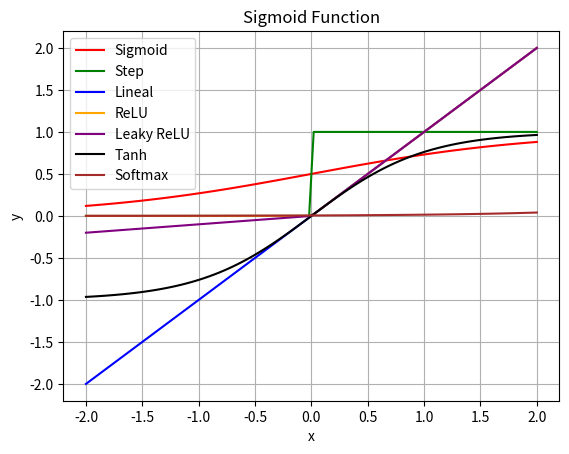

Recreate this plot in Python.
import numpy as np
import matplotlib.pyplot as plt

'''
  Sigmoid function

  @arg x: number

  @return: number

  The sigmoid function is a mathematical
  function used to map the output of a
  neuron to a value between 0 and 1.

  Notes: The output is between 0 and 1,
  it is not related to the probability of
  the neuron being activated.
'''
def sigmoid(x):
  return 1 / (1 + np.exp(-x))

'''
  Step function

  @arg x: number

  @return: number

  The step function is a mathematical
  function used to map the output of a
  neuron to a value between 0 and 1.

  Notes: The output is between 0 and 1,
  it like round out the arg if it is
  greater than 0.
'''
def step(x):
  return np.heaviside(x, 1)

'''
  Lineal function

  @arg x: number

  @return: number

  The lineal function is a mathematical
  function used to map the output of a
  neuron to a value between 0 and 1.

  Notes: The output is the same as the
  input.
'''
def lineal(x):
  return x

'''
  ReLU(Recitified Linear Unit) function

  @arg x: number

  @return: number

  The ReLU function is a mathematical
  function used to map the output of a
  neuron to a value between 0 and 1.

  Notes: The output is the same as the
  input if it is greater than 0, otherwise
  it is 0.

'''
def relu(x):
  return np.maximum(0, x)

'''
  Leaky ReLU(Recitified Linear Unit) function

  @arg x: number

  @return: number

  The Leaky ReLU function is a mathematical
  function used to map the output of a
  neuron to a value between 0 and 1.
'''
def leaky_relu(x, alpha=0.1):
  return np.maximum(alpha * x, x)

'''
  Tanh function

  @arg x: number

  @return: number

  Note: This is like the sigmoid
  function, but it is centered at 0 allowing
  negative values.
'''
def tanh(x):
  return np.tanh(x)

'''
  Softmax function

  @arg x: number

  @return: number

  Notes: 
'''
def softmax(x):
  ex = np.exp(x - np.max(x))
  return ex / np.sum(ex, axis=0)

x = np.linspace(-2, 2, 100)
sigmoid_y = [sigmoid(i) for i in x]
step_y = [step(i) for i in x]
lineal_y = [lineal(i) for i in x]
relu_y = [relu(i) for i in x]
leaky_relu_y = [leaky_relu(i) for i in x]
tanh_y = [tanh(i) for i in x]
softmax_y = softmax(x)

plt.plot(x, sigmoid_y, label="Sigmoid", color="red")
plt.plot(x, step_y, label="Step", color="green")
plt.plot(x, lineal_y, label="Lineal", color="blue")
plt.plot(x, relu_y, label="ReLU", color="orange")
plt.plot(x, leaky_relu_y, label="Leaky ReLU", color="purple")
plt.plot(x, tanh_y, label="Tanh", color="black")
plt.plot(x, softmax_y, label="Softmax", color="brown")
plt.legend()
plt.xlabel("x")
plt.ylabel("y")
plt.title("Sigmoid Function")
plt.grid()

plt.show()

